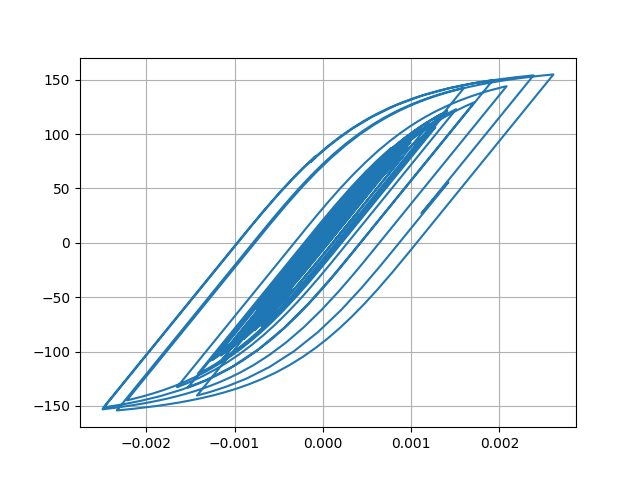

Values plotted in this chart, from the file beside it:
Desplacment, Force
0.0, 0.0
1.1906531734185606e-06, 0.1191
3.6390774110514885e-06, 0.3639
5.397071746712808e-06, 0.5397
5.400398182044009e-06, 0.54
3.9187854077104664e-06, 0.3919
2.2079915192070306e-06, 0.2208
1.6414468190804948e-06, 0.1641
2.6827222417506125e-06, 0.2683
4.659484670691402e-06, 0.4659
6.172904181739509e-06, 0.6173
5.7650772080354276e-06, 0.5765
2.5896137740497678e-06, 0.259
-3.1637058533154586e-06, -0.3164
-1.0363870163476077e-05, -1.036
-1.7868408672162333e-05, -1.787
-2.5177997028511915e-05, -2.518
-3.242216097080967e-05, -3.242
-3.987150348104422e-05, -3.986
-4.750067862613727e-05, -4.749
-5.4924479982422404e-05, -5.49
-6.11076219219789e-05, -6.108
-6.481237955830741e-05, -6.478
-6.532149426203312e-05, -6.528
-6.3028194926767e-05, -6.299
-5.909727170005387e-05, -5.906
-5.46240513590593e-05, -5.459
-5.057390140451982e-05, -5.054
-4.7431686779968406e-05, -4.739
-4.5346803149211704e-05, -4.531
-4.429120572916525e-05, -4.425
-4.375645235791898e-05, -4.372
-4.265422856054466e-05, -4.262
-3.989735024000806e-05, -3.986
-3.496322853521952e-05, -3.493
-2.784211339089041e-05, -2.78
-1.9114555616701906e-05, -1.908
-9.274798817053355e-06, -0.9238
1.4924181941490296e-06, 0.153
1.3019390384936336e-05, 1.306
2.4972220539043456e-05, 2.501
3.6371808585727814e-05, 3.64
4.586744152337697e-05, 4.589
5.251888310119448e-05, 5.254
5.69385666861693e-05, 5.695
6.038958672571732e-05, 6.04
6.414878986046621e-05, 6.415
6.903522361536046e-05, 6.903
7.473731640607803e-05, 7.472
8.151351038427979e-05, 8.148
9.055602443316429e-05, 9.049
0.0001033, 10.32
0.0001202, 12.01
0.0001398, 13.95
0.0001579, 15.74
0.0001703, 16.97
0.0001744, 17.37
0.00017, 16.94
0.000159, 15.84
0.0001443, 14.36
... 2,941 more rows
